Labelled photos from "data", an image-classification folder in TakPrince/DL-Project. The possible labels are: juice, milk, yoghurt.

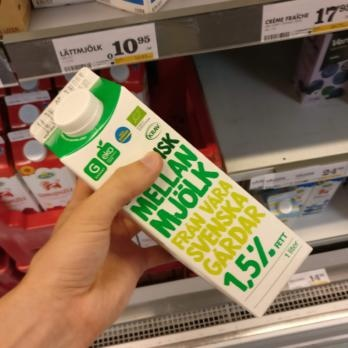
Label: milk

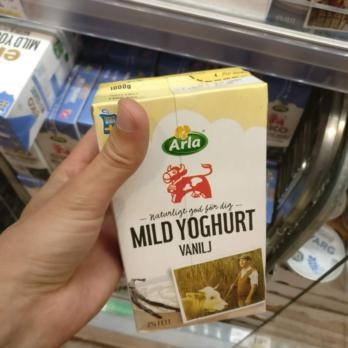
Label: yoghurt

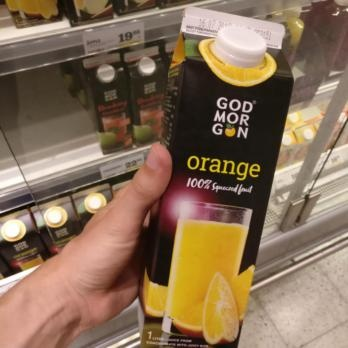
Label: juice

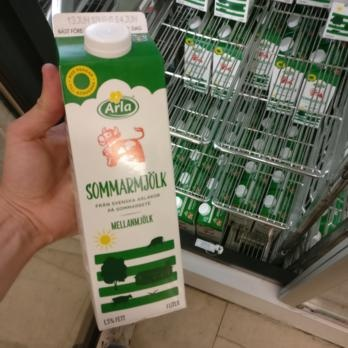
Label: milk

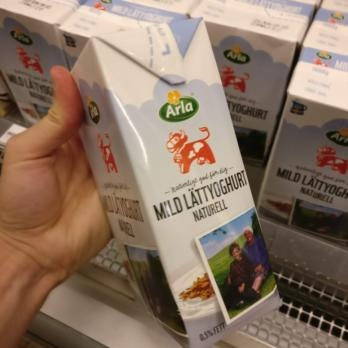
Label: yoghurt

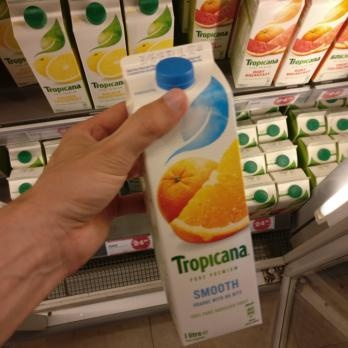
Label: juice
